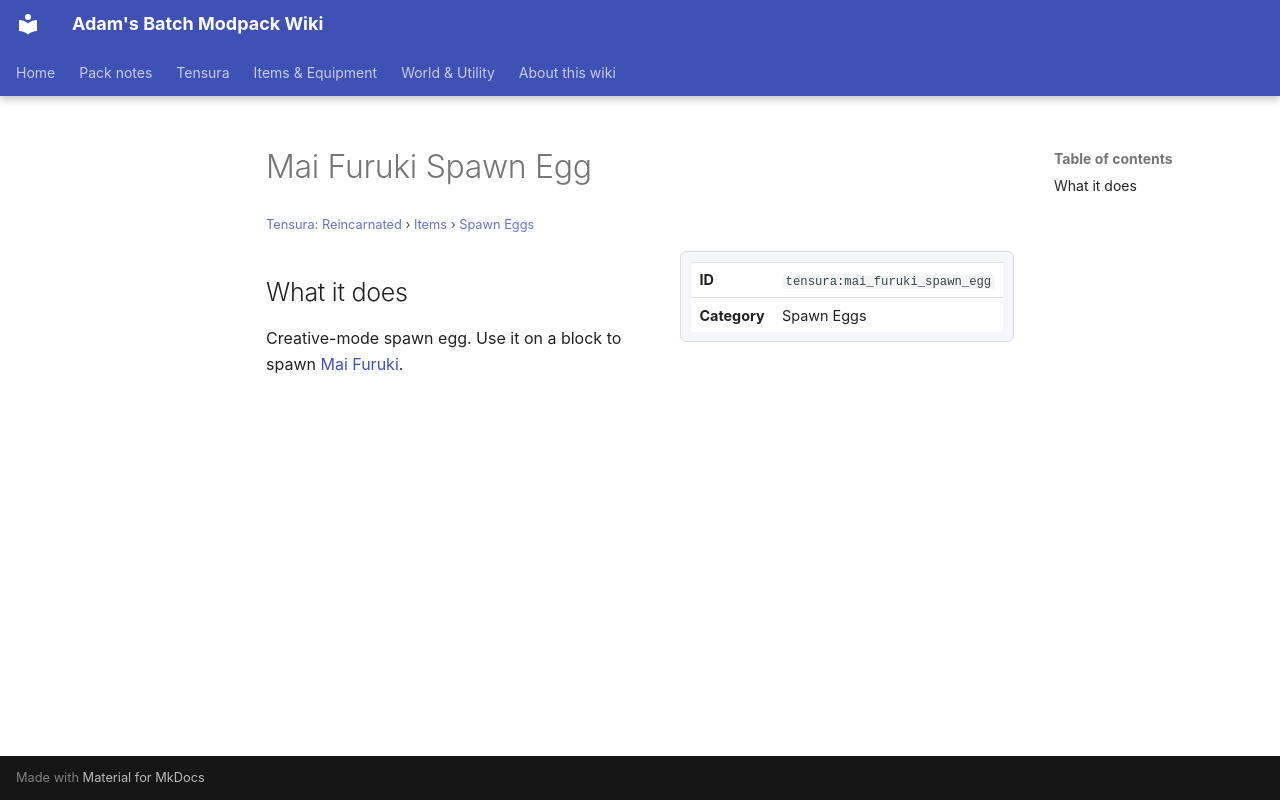

repository: Proteus-Nell/Adams-Batch-MC-Modpack-Wiki · page: tensura-reincarnated/items/spawn-eggs/mai-furuki-spawn-egg/index.html · generator: mkdocs

# Mai Furuki Spawn Egg

<small>[Tensura: Reincarnated](../../index.md) &rsaquo; [Items](../index.md) &rsaquo; [Spawn Eggs](index.md)</small>

<div class="infobox" markdown>

| | |
|---|---|
| **ID** | `tensura:mai_furuki_spawn_egg` |
| **Category** | Spawn Eggs |

</div>

## What it does

Creative-mode spawn egg. Use it on a block to spawn [Mai Furuki](../../mobs/mai-furuki.md).
